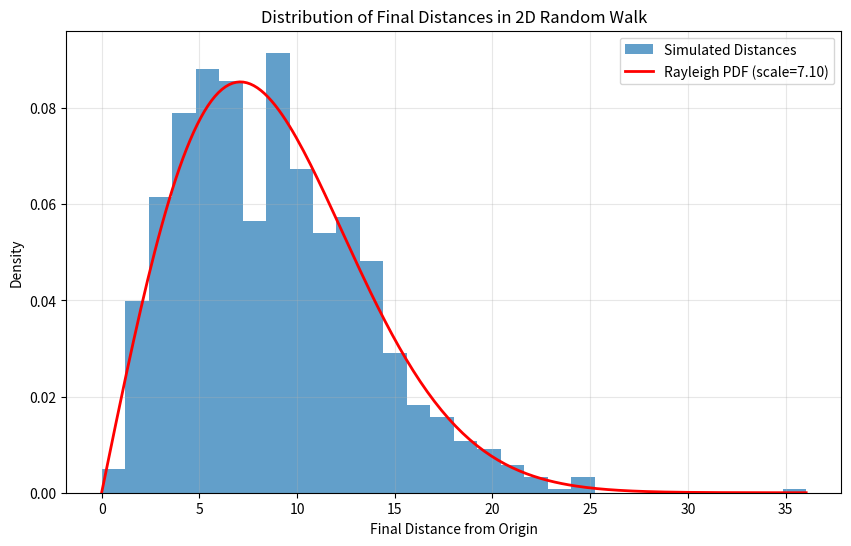

Generate this figure with matplotlib:
#!/usr/bin/env python3
"""
Monte Carlo simulation of a 2D random walk.
This script is the central example for the reproducibility lecture.
"""

import sys
import numpy as np
from scipy.stats import rayleigh
import matplotlib
matplotlib.use('Agg')  # Use non-interactive backend
import matplotlib.pyplot as plt

# --- Environment Reporting ---
def log_environment():
    """Prints key environment details."""
    print("--- Environment ---")
    print(f"Python version: {sys.version.split()[0]}")
    print(f"NumPy version: {np.__version__}")
    try:
        import scipy
        print(f"SciPy version: {scipy.__version__}")
    except ImportError:
        print("SciPy not found")
    print("-------------------")

# --- Simulation ---
def simulate_walks(n_walks, n_steps, rng):
    """Simulates multiple 2D random walks."""
    steps = rng.integers(0, 4, size=(n_walks, n_steps))
    # 0: up, 1: down, 2: left, 3: right
    dx = (steps == 3).astype(int) - (steps == 2).astype(int)
    dy = (steps == 0).astype(int) - (steps == 1).astype(int)
    
    x = np.cumsum(dx, axis=1)
    y = np.cumsum(dy, axis=1)
    
    final_distances = np.sqrt(x[:, -1]**2 + y[:, -1]**2)
    return final_distances

# --- Analysis ---
def analyze_results(distances, output_png="walk_analysis.png"):
    """Analyzes and plots the simulation results."""
    mean_dist = np.mean(distances)
    std_dist = np.std(distances)
    
    print("\n--- Analysis ---")
    print(f"Mean final distance: {mean_dist:.4f}")
    print(f"Std dev of distance: {std_dist:.4f}")
    
    # Compare to Rayleigh distribution
    scale_mle = np.sqrt(np.mean(distances**2) / 2)
    print(f"Rayleigh scale (MLE): {scale_mle:.4f}")
    
    # Plotting
    plt.figure(figsize=(10, 6))
    plt.hist(distances, bins=30, density=True, alpha=0.7, label='Simulated Distances')
    
    x = np.linspace(0, np.max(distances), 200)
    plt.plot(x, rayleigh.pdf(x, scale=scale_mle), 'r-', lw=2, label=f'Rayleigh PDF (scale={scale_mle:.2f})')
    
    plt.title('Distribution of Final Distances in 2D Random Walk')
    plt.xlabel('Final Distance from Origin')
    plt.ylabel('Density')
    plt.legend()
    plt.grid(True, alpha=0.3)
    plt.savefig(output_png)
    print(f"Plot saved to {output_png}")
    print("------------------")

def main():
    """Main function to run the simulation and analysis."""
    log_environment()
    
    # For reproducibility, we use a seeded generator
    # The seed is hardcoded here for demonstration purposes.
    SEED = 42
    rng = np.random.default_rng(SEED)
    print(f"\nUsing random seed: {SEED}")
    
    N_WALKS = 1000
    N_STEPS = 100
    print(f"Simulating {N_WALKS} walks of {N_STEPS} steps each...")
    
    distances = simulate_walks(N_WALKS, N_STEPS, rng)
    analyze_results(distances)

if __name__ == "__main__":
    main()
